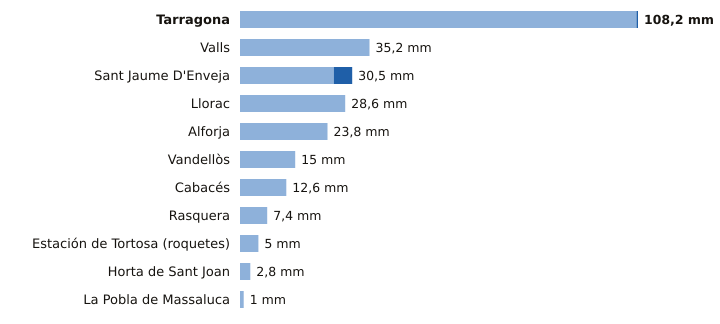

The table this chart was drawn from, first rows:
estacion, provincia, indicativo, mm_6_dias_anteriores, mm_hoy, mm_7_dias, horas_de_hoy
Tarragona, Tarragona, 0042Y, 107.8, 0.4, 108.2, 19
Valls, Tarragona, 0034X, 35.2, 0.0, 35.2, 18
Sant Jaume D'Enveja, Tarragona, 9987P, 25.5, 5.0, 30.5, 18
Llorac, Tarragona, 9726E, 28.6, 0.0, 28.6, 19
Alforja, Tarragona, 0009X, 23.8, 0.0, 23.8, 18
Vandellòs, Tarragona, 0002I, 15.0, 0.0, 15.0, 19
Cabacés, Tarragona, 9961X, 12.6, 0.0, 12.6, 17
Rasquera, Tarragona, 9975X, 7.4, 0.0, 7.4, 17
Estación de Tortosa (roquetes), Tarragona, 9981A, 5.0, 0.0, 5.0, 18
Horta de Sant Joan, Tarragona, 9946X, 2.8, 0.0, 2.8, 17
La Pobla de Massaluca, Tarragona, 9947X, 1.0, 0.0, 1.0, 17
